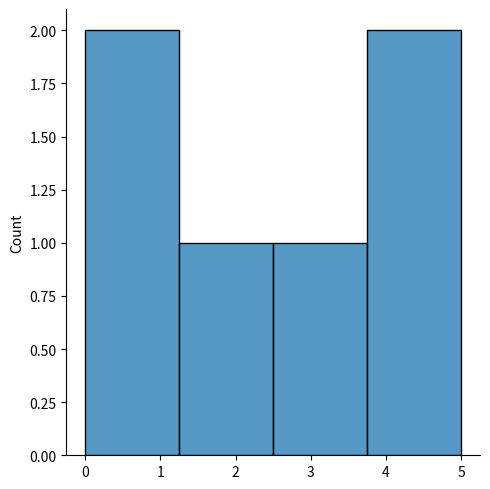
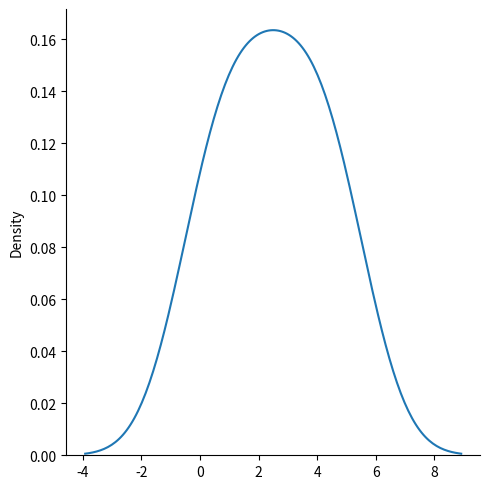
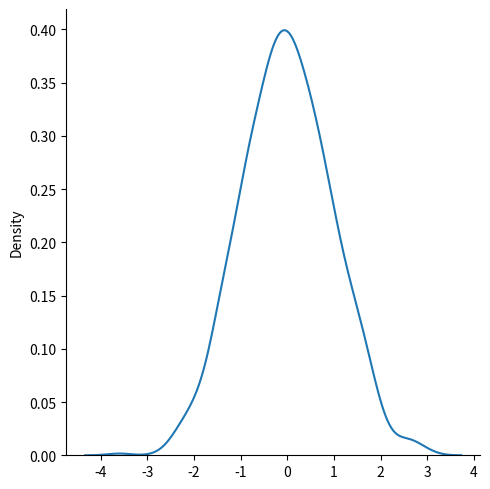
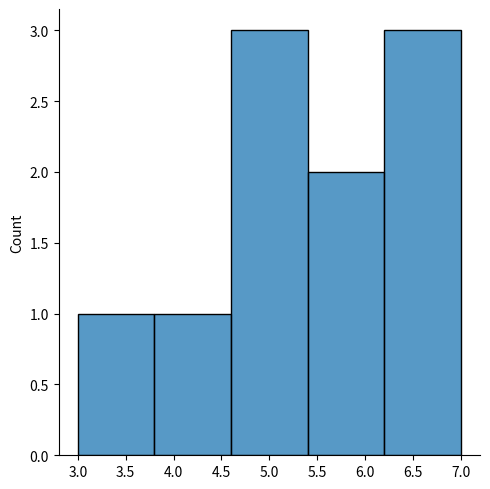
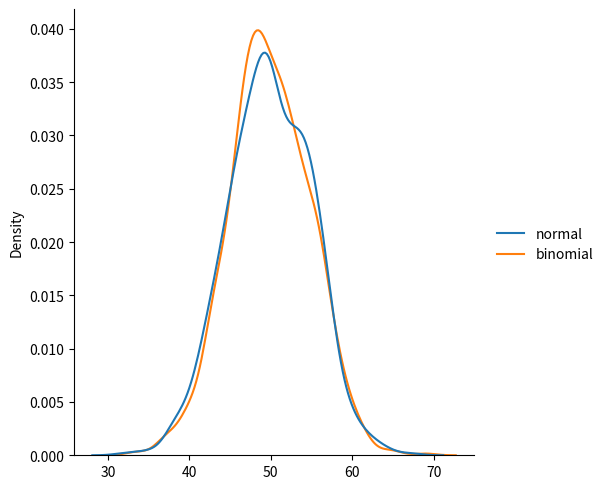
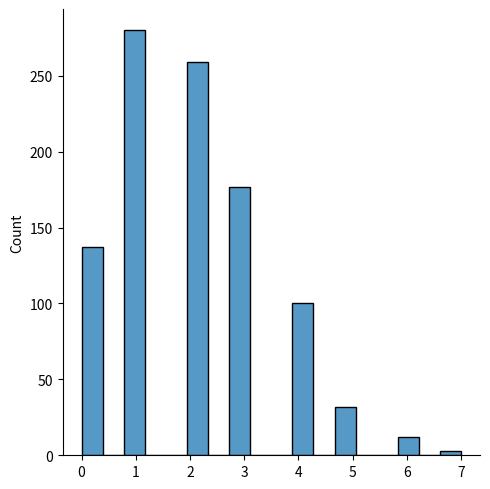
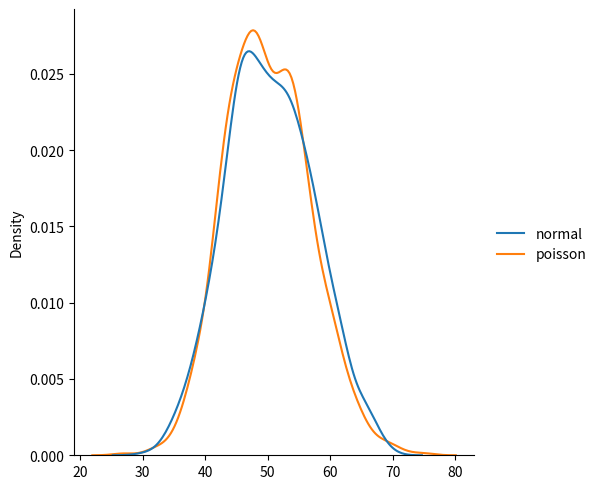
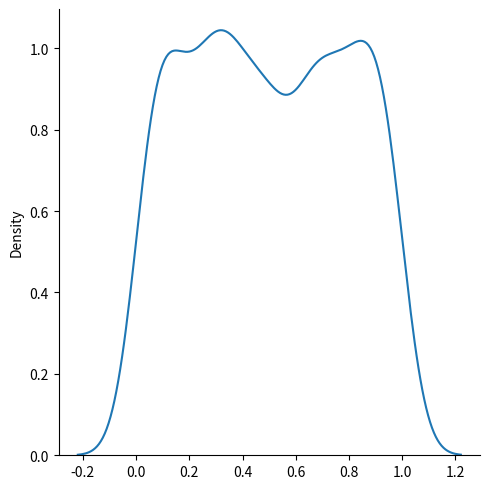
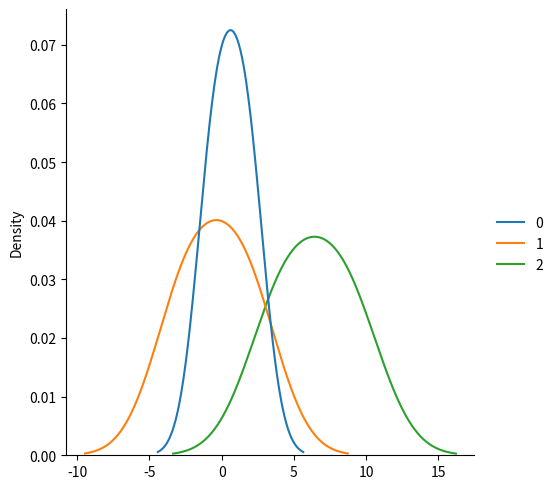
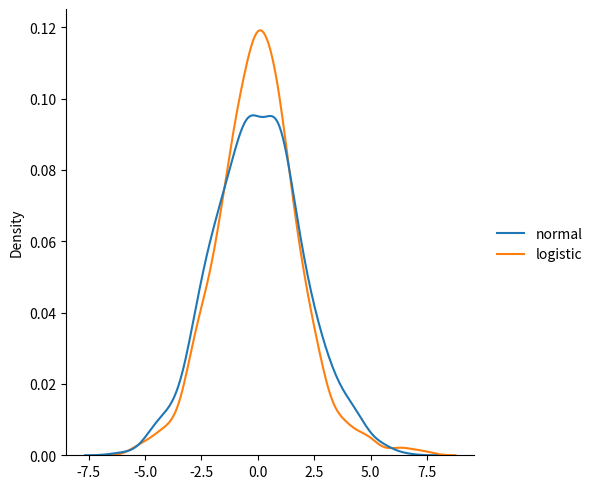
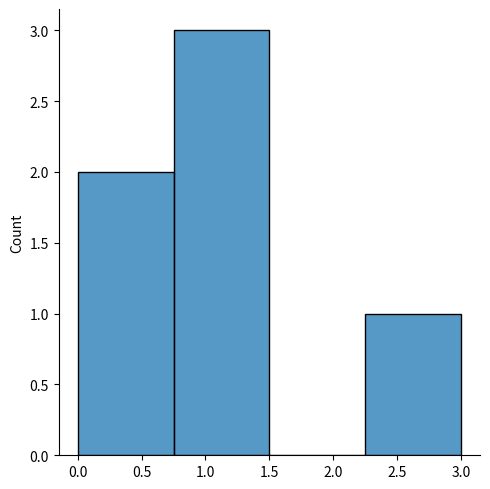
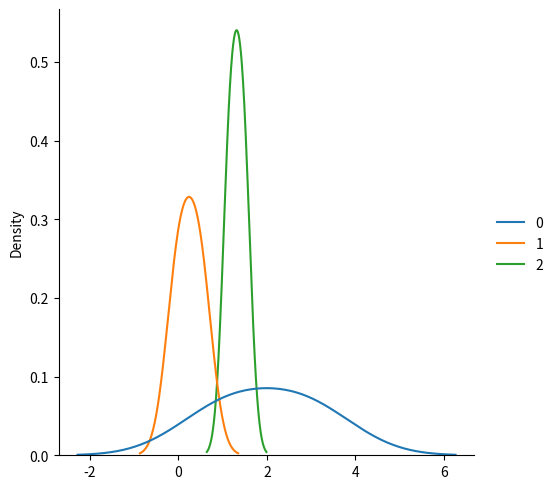
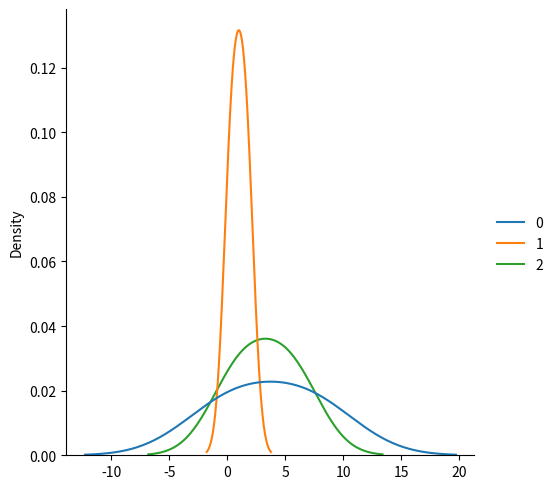
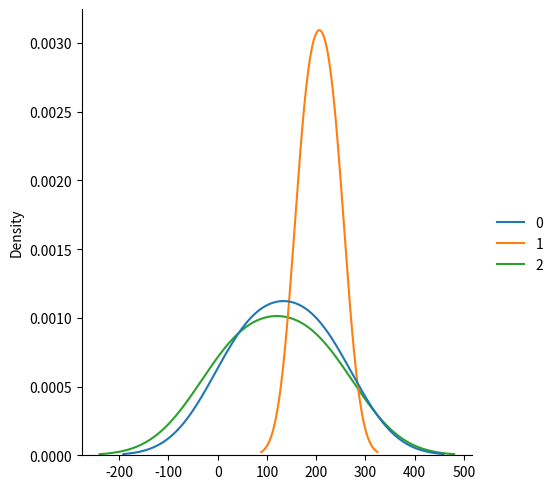
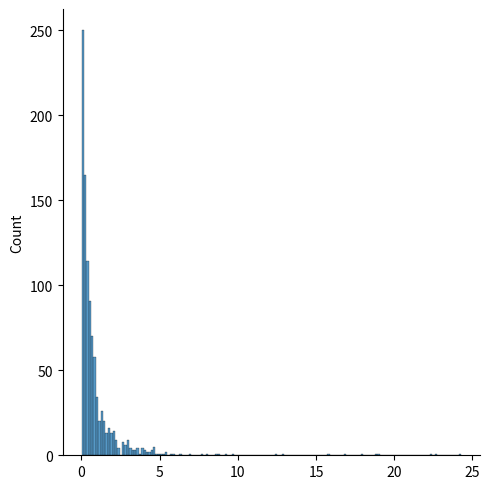
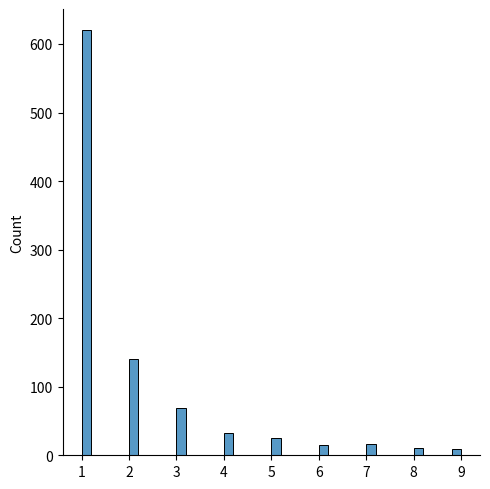

Recreate these plots in Python, in order.
print("DISTRIBUTIONS")
print("")

"""
NumPy is a Python library used for working with arrays.
It also has functions for working in domain of linear algebra, fourier transform, and matrices.

In Python we have lists that serve the purpose of arrays, but they are slow to process.
NumPy aims to provide an array object that is up to 50x faster than traditional Python lists.
The array object in NumPy is called ndarray, it provides a lot of supporting functions that make working with ndarray very easy.
Arrays are very frequently used in data science, where speed and resources are very important.
"""

import numpy as np
from numpy import random

x = random.randint(100) #Integer
print(x)
x = random.rand() #Float
print(x)
x = random.choice([3, 5, 7, 9], p=[0.1, 0.3, 0.6, 0.0], size=(100)) # Array of 3, 5, 7, 9. P equals to posibilites of number appearing
print(x)
x = random.choice([3, 5, 7, 9], p=[0.1, 0.3, 0.6, 0.0], size=(3, 5)) # Size of 3 rows with 5 items
print(x)

arr = np.array([1, 2, 3, 4, 5])
random.shuffle(arr) # Random shuffle of the original array
print(arr)

arr = np.array([1, 2, 3, 4, 5])
print(random.permutation(arr)) # Create a new array with random order

# Seaborn
import matplotlib.pyplot as plt
import seaborn as sns

sns.displot([0, 1, 2, 3, 4, 5])
plt.show()
sns.displot([0, 1, 2, 3, 4, 5], kind="kde")
plt.show()

# Gaussian distribution (normal)
"""
loc - (Mean) where the peak of the bell exists.
scale - (Standard Deviation) how flat the graph distribution should be.
size - The shape of the returned array.
"""
x = random.normal(size=(2, 3))
print(x)
sns.displot(random.normal(size=1000), kind="kde")
plt.show()

x = random.normal(loc=1, scale=2, size=(2, 3))
print(x)
# sns.displot(x, kind="kde")
# plt.show()

# Binomial distribution (Eg,. Tossing a coin)
"""
n - number of trials.
p - probability of occurence of each trial (e.g. for toss of a coin 0.5 each).
size - The shape of the returned array.
"""
x = random.binomial(n=10, p=0.5, size=10)
print(x)
sns.displot(x)
plt.show()

"""
The main difference is that normal distribution is continous whereas binomial is discrete, but if there are enough data points it will be quite similar to normal distribution with certain loc and scale.
"""

data = {
  "normal": random.normal(loc=50, scale=5, size=1000),
  "binomial": random.binomial(n=100, p=0.5, size=1000)
}

sns.displot(data, kind="kde")
plt.show()

# Poisson Distribution
"""
It estimates how many times an event can happen in a specified time. e.g. If someone eats twice a day what is the probability he will eat thrice?

lam - rate or known number of occurrences e.g. 2 for above problem.
size - The shape of the returned array.
"""
x = random.poisson(lam=2, size=1000)
sns.displot(x)
plt.show()

data = {
  "normal": random.normal(loc=50, scale=7, size=1000),
  "poisson": random.poisson(lam=50, size=1000)
}

sns.displot(data, kind="kde")
plt.show()

# Uniform Distribution - Used to describe probability where every event has equal chances of occuring (E.g. Generation of random numbers).
"""
low - lower bound - default 0 .0.
high - upper bound - default 1.0.
size - The shape of the returned array.
"""

sns.displot(random.uniform(size=1000), kind="kde")
plt.show()

# Logistic Distribution - Is used to describe growth. Used extensively in machine learning in logistic regression, neural networks etc.
"""
loc - mean, where the peak is. Default 0.
scale - standard deviation, the flatness of distribution. Default 1.
size - The shape of the returned array.
"""
x = random.logistic(loc=1, scale=2, size=(2, 3))
print(x)
sns.displot(x, kind="kde")
plt.show()

data = {
  "normal": random.normal(scale=2, size=1000),
  "logistic": random.logistic(size=1000)
}
sns.displot(data, kind="kde")
plt.show()

# Multinomial Distribution - Is a generalization of binomial distribution. It describes outcomes of multi-nomial scenarios unlike binomial where scenarios must be only one of two. e.g. Blood type of a population, dice roll outcome.
"""
n - number of times to run the experiment.
pvals - list of probabilties of outcomes (e.g. [1/6, 1/6, 1/6, 1/6, 1/6, 1/6] for dice roll).
size - The shape of the returned array.
"""
x = random.multinomial(n=6, pvals=[1/6, 1/6, 1/6, 1/6, 1/6, 1/6])
sns.displot(x)
plt.show()
print(x)

# Exponential Distribution - Exponential distribution is used for describing time till next event e.g. failure/success etc.
"""
scale - inverse of rate ( see lam in poisson distribution ) defaults to 1.0.
size - The shape of the returned array.
"""
x = random.exponential(scale=2, size=(2, 3))
print(x)
sns.displot(x, kind="kde")
plt.show()

# Chi Square Distribution - Chi Square distribution is used as a basis to verify the hypothesis.
"""
df - (degree of freedom).
size - The shape of the returned array.
"""
x = random.chisquare(df=2, size=(2, 3))
print(x)
sns.displot(x, kind="kde")
plt.show()

# Rayleigh Distribution - Rayleigh distribution is used in signal processing.
"""
scale - (standard deviation) decides how flat the distribution will be default 1.0).
size - The shape of the returned array.
"""
x = random.rayleigh(scale=100, size=(2, 3))
print(x)
sns.displot(x, kind="kde")
plt.show()

# Pareto Distribution - A distribution following Pareto's law i.e. 80-20 distribution (20% factors cause 80% outcome).
"""
a - shape parameter.
size - The shape of the returned array.
"""
x = random.pareto(a=2, size=1000)
print(x)
sns.displot(x)
plt.show()

# Zipf Distribution - Zipf's Law: In a collection, the nth common term is 1/n times of the most common term. E.g. the 5th most common word in English occurs nearly 1/5 times as often as the most common word.
"""
a - distribution parameter.
size - The shape of the returned array.
"""
x = random.zipf(a=2, size=1000) # Sample 1000 points but plotting only ones with value < 10 for more meaningful chart.
sns.displot(x[x<10])
plt.show()